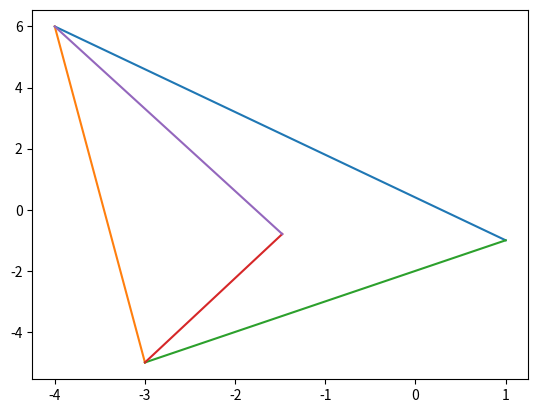

Source code (Python): (Note: this script raises an exception after producing the figure.)
import numpy as np
import matplotlib.pyplot as plt
import matplotlib.image as mpimg
#vertices
A=np.array([1,-1])
B=np.array([-4,6])
C=np.array([-3,-5])
omat = np.array([[0,1],[-1,0]]) 

#direction vector
def dir_vec(A,B):
  return B-A
  
#normal vector 
def norm_vec(A,B):
  return omat@dir_vec(A,B)
  
t = norm_vec(B,C) 
n1 = t/np.linalg.norm(t) #unit normal vector
t = norm_vec(C,A)
n2 = t/np.linalg.norm(t)
t = norm_vec(A,B)
n3 = t/np.linalg.norm(t)

#Intersection of two lines
def line_intersect(n1,A1,n2,A2):
  N=np.vstack((n1,n2))
  p = np.zeros(2)
  p[0] = n1@A1
  p[1] = n2@A2
  #Intersection
  P=np.linalg.inv(N)@p
  return P

I=line_intersect(n1-n3,B,n1-n2,C) #intersection of angle bisectors B and C

#Generate line points
def line_gen(A,B):
  len =10
  dim = A.shape[0]
  x_AB = np.zeros((dim,len))
  lam_1 = np.linspace(0,1,len)
  for i in range(len):
    temp1 = A + lam_1[i]*(B-A)
    x_AB[:,i]= temp1.T
  return x_AB

x_AB = line_gen(A,B)
x_BC = line_gen(B,C)
x_CA = line_gen(C,A)
x_BI = line_gen(B,I)
x_CI = line_gen(C,I)

#Plotting all lines
plt.plot(x_AB[0,:],x_AB[1,:],label='$AB$')
plt.plot(x_BC[0,:],x_BC[1,:],label='$BC$')
plt.plot(x_CA[0,:],x_CA[1,:],label='$CA$')
plt.plot(x_CI[0,:],x_CI[1,:],label='$CI$')
plt.plot(x_BI[0,:],x_BI[1,:],label='$BI$')

#Labeling the coordinates
tri_coords = np.block([[A,B,C,O,I]])
plt.scatter(tri_coords[0,:], tri_coords[1,:])
vert_labels = ['A','B','C','I']
for i, txt in enumerate(vert_labels):
    plt.annotate(txt, # this is the text
                 (tri_coords[0,i], tri_coords[1,i]), # this is the point to label
                 textcoords="offset points",  # how to position the text
                 xytext=(0,10), # distance from text to points (x,y)
                 ha='center')# horizontal alignment can be left, right or center
                 
plt.legend(loc='best')
plt.grid() # minor
plt.axis('equal')
plt.savefig("Incentre.png",bbox_inches='tight')

